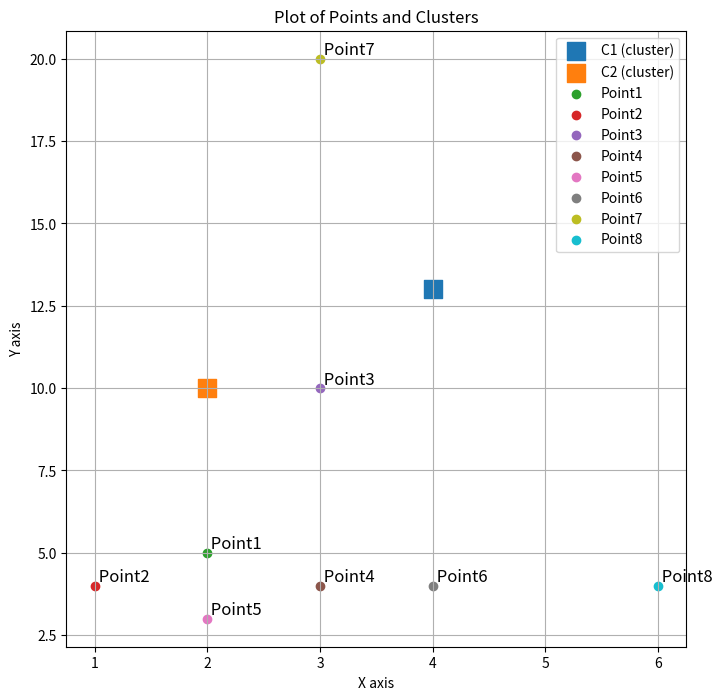

Recreate this plot in Python.
from mpl_toolkits.mplot3d import Axes3D
import os
import numpy as np
import pandas as pd
import matplotlib.pyplot as plt



class pointClass:
  def __init__(self, point, cluster, name):
    self.point = point
    self.cluster = cluster
    self.name = name


class clusterClass:
  def __init__(self, clusterName, clusterPoint):
    self.clusterName = clusterName
    self.clusterPoint = clusterPoint


# Define the matrix A
A = np.array([2, 5])
B = np.array([1, 4])
C = np.array([3, 10])
D = np.array([3, 4])
E = np.array([2, 3])
F = np.array([4, 4])
G = np.array([3, 20])
H = np.array([6, 4])


#C = np.array([[1, 4, 5, 12], 
 #             [-5, 8, 9, 0],
  #            [-6, 7, 11, 19]])




Cluster1 = np.array([4, 13])

Cluster2 = np.array([2, 10])

#Cluster2 = np.array([[1, 30, 5, 12], 
      #        [50, 80, 5, 100],
     #         [60, 2, 300, 300]])






Cluster11 = clusterClass("C1",Cluster1)
Cluster22 = clusterClass("C2",Cluster2)




point1 = pointClass(A, Cluster11,"Point1")
point2 = pointClass(B, Cluster22,"Point2")
point3 = pointClass(C, Cluster11,"Point3")
point4 = pointClass(D, Cluster22,"Point4")
point5 = pointClass(E, Cluster11,"Point5")
point6 = pointClass(F, Cluster22,"Point6")
point7 = pointClass(G, Cluster11,"Point7")
point8 = pointClass(H, Cluster22,"Point8")




points = [point1,point2,point3,point4,point5,point6,point7,point8]

clusters = [Cluster11,Cluster22]


# Plotting
plt.figure(figsize=(8, 8))

# Plot clusters
for cluster in clusters:
    plt.scatter(cluster.clusterPoint[0], cluster.clusterPoint[1], s=150, marker='s', label=f"{cluster.clusterName} (cluster)")

# Plot points
for pt in points:
    plt.scatter(pt.point[0], pt.point[1], label=pt.name if pt.cluster not in plt.gca().get_legend_handles_labels()[1] else "")
    plt.text(pt.point[0], pt.point[1], f' {pt.name}', fontsize=12, verticalalignment='bottom')

# Set plot features
plt.title('Plot of Points and Clusters')
plt.xlabel('X axis')
plt.ylabel('Y axis')
plt.legend()
plt.grid(True)
plt.show()


def distance(v1, v2):
    return np.sqrt(np.sum((v1 - v2) ** 2))  

def distanceToCluster():
    storedDistance = 10000000000
    for p in points:
        for c in clusters:
            d = distance(c.clusterPoint,p.point)
         #   print("distance= "+str(d))
            #print("stored= "+str(storedDistance))
            if(d<=storedDistance):
              
                p.cluster = c
                storedDistance = d
        storedDistance = 1000000000
    recalc()
           

#recompute the centroid for each cluster


def recalc():
    global clusters
    global points
    newclusters = []

    for c in clusters:
        pointsInCluster = []
        for p in points:
            if (distance(p.cluster.clusterPoint, c.clusterPoint) == 0):
                    pointsInCluster.append(p.point)
      
        if(len(pointsInCluster)>0):
            newcluster = np.sum(pointsInCluster, axis=0) / len(pointsInCluster)
            pointsInCluster.clear()
            
            clusterNew = clusterClass(c.clusterName,newcluster)
            newclusters.append(clusterNew)
          
            if(distance(clusterNew.clusterPoint,c.clusterPoint) > 0):
                clusters = newclusters
                #distance recalc

                distanceToCluster()
            else:
                print("tomt")






#run recalc

for p in points:
    print("--------")
    print(p.name)
    print(p.cluster.clusterName)
    print("--------")

distanceToCluster()

print("1 iteration")
#1 iteration
for p in points:
    print("--------")
    print(p.name)
    print(p.cluster.clusterName)
    print("--------")

          
   









  

 





